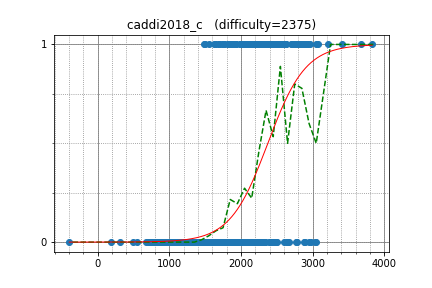

Data behind this chart, as committed beside it:
IH19980412, 2960.213033, 1
natsugiri, 2872, 1
yosupo, 3412, 1
WA_TLE, 3072, 1
DmitryGrigorev, 2761, 1
joisino, 2901, 1
yutaka1999, 3679, 1
diamond_duke, 2725, 1
maroonrk, 3040, 1
rickytheta, 2721, 1
LHiC, 3829, 1
beet, 2486, 1
zerokugi, 2591, 1
zscoder, 2741, 1
kawatea, 2797, 1
xellos, 2813, 1
potetisensei, 2283, 1
tubuann, 1876, 1
PIandS, 2584, 1
KrK, 2819, 1
LayCurse, 2202, 1
kobae964, 2833, 1
sumitacchan, 1935, 1
ats5515, 2578, 1
savacska, 1997, 1
grumpy_gordon, 2700, 1
akashdeep, 2434, 1
sheyasutaka, 2360, 1
omochana2, 2243, 1
mdj982, 1815, 1
kmjp, 2898, 1
wo01, 2870, 1
koosaga, 3214, 1
TangentDay, 2622, 1
only_hard, 2783, 0
jell, 1610, 0
satashun, 2603, 0
yamunaku, 1704, 0
gazelle, 2271, 0
catupper, 2640, 0
NASU41, 1808, 0
nuip, 2882, 0
tempura0224, 2211, 0
luma, 1862, 1
olphe, 2331, 1
Motarack, 2509, 1
ynymxiaolongbao, 2233, 1
IO2I839, 2167, 1
MMNMM, 1981, 1
tanzaku, 2308, 1
nikutto, 2317, 1
amoo_safar, 1687, 1
illyasviel, 2435, 1
Kalam, 2035, 1
Timur_Sitdikov, 2713, 1
iloveUtaha, 2626, 1
kotamanegi, 2143, 1
mzuev, 2512, 1
shanxizeng, 1696, 1
mamekin, 2458, 1
kyopro_friends, 1991, 1
... 692 more rows
